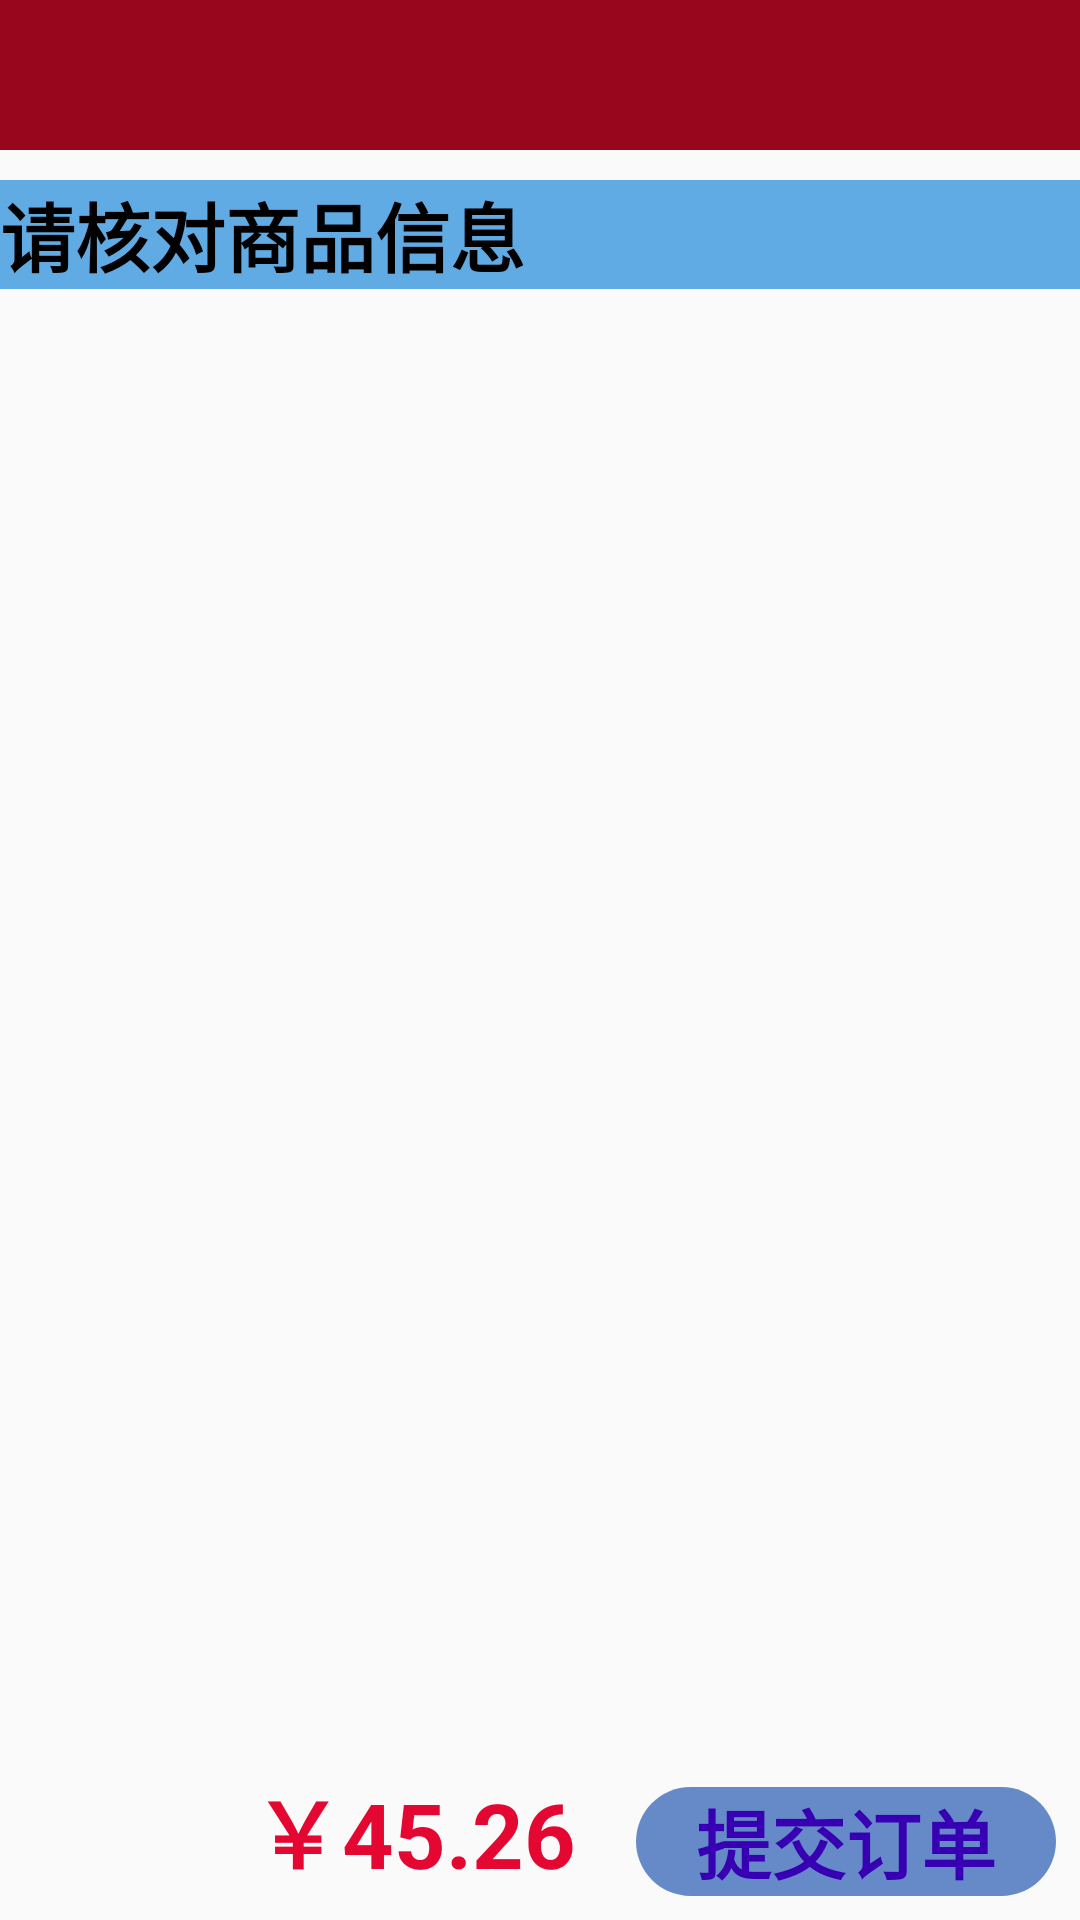

The Android layout XML behind this screen, and the referenced resources:
<!-- AndroidManifest.xml: application theme AppTheme -->
<!-- res/layout/activity_pay.xml -->
<?xml version="1.0" encoding="utf-8"?>
<RelativeLayout
    xmlns:android="http://schemas.android.com/apk/res/android"
    xmlns:app="http://schemas.android.com/apk/res-auto"
    xmlns:tools="http://schemas.android.com/tools"
    android:layout_width="match_parent"
    android:layout_height="match_parent"
    tools:context=".activity.PayActivity">

    <include layout="@layout/mytoolbar"/>

    <TextView
        android:id="@+id/tip"
        android:layout_marginTop="60dp"
        android:textStyle="bold"
        android:textColor="@color/black"
        android:background="@color/color666"
        android:textSize="25dp"
        android:text="请核对商品信息"
        android:layout_width="match_parent"
        android:layout_height="wrap_content"/>

    <RelativeLayout
        android:layout_below="@+id/tip"
        android:layout_width="match_parent"
        android:layout_height="match_parent"
        android:layout_marginBottom="60dp"
        >

        <androidx.recyclerview.widget.RecyclerView
            android:id="@+id/rv_pay"
            android:layout_marginTop="10dp"
            android:layout_width="match_parent"
            android:layout_height="wrap_content"/>

    </RelativeLayout>



    <RelativeLayout
        android:layout_alignParentBottom="true"
        android:layout_width="match_parent"
        android:layout_height="60dp">

        <TextView
            android:id="@+id/tv_pay_total"
            android:textStyle="bold"
            android:gravity="center"
            android:layout_marginRight="20dp"
            android:layout_toLeftOf="@+id/tv_submitOrder"
            android:textSize="30dp"
            android:text="￥45.26"
            android:textColor="#E30732"
            android:layout_width="wrap_content"
            android:layout_height="match_parent"/>


        <TextView
            android:id="@+id/tv_submitOrder"
            android:text="提交订单"
            android:textStyle="bold"
            android:gravity="center"
            android:layout_marginRight="8dp"
            android:layout_marginBottom="8dp"
            android:textColor="@color/colorPrimaryDark"
            android:background="@drawable/textview_shape"
            android:textSize="25dp"
            android:layout_alignParentRight="true"
            android:layout_alignParentBottom="true"
            android:layout_width="140dp"
            android:layout_height="wrap_content"/>


    </RelativeLayout>




</RelativeLayout>
<!-- res/layout/mytoolbar.xml (included above) -->
<?xml version="1.0" encoding="utf-8"?>
    <androidx.appcompat.widget.Toolbar
        xmlns:android="http://schemas.android.com/apk/res/android"
        android:id="@+id/toolbar"
        android:background="#98061D"
        android:layout_width="match_parent"
        android:theme="@style/AppTheme.NoActionBar"
        android:layout_height="50dp">
        <TextView
            android:id="@+id/tv_bar_title"
            android:layout_width="wrap_content"
            android:layout_height="wrap_content"
            android:textSize="20dp"
            android:textColor="@color/black"
            android:gravity="center"
            android:layout_gravity="center"
            />
        <TextView
            android:id="@+id/tv_bar_function"
            android:text="充值"
            android:textColor="@color/black"
            android:gravity="center"
            android:textSize="20dp"
            android:layout_gravity="right"
            android:layout_marginRight="10dp"
            android:layout_width="wrap_content"
            android:layout_height="match_parent"
            android:visibility="gone"
            />

    </androidx.appcompat.widget.Toolbar>
<!-- resources referenced by this layout -->
<resources>
  <color name="black">#ff000000</color>
  <color name="color666">#61ABE4</color>
  <color name="colorPrimaryDark">#3700B3</color>
  <!-- drawable textview_shape (drawable) -->
  <?xml version="1.0" encoding="utf-8"?>
  <shape xmlns:android="http://schemas.android.com/apk/res/android">
  
      <solid android:color="#668AC8"/>
  
      <corners android:radius="90dp"/>
  
  </shape>
  <style name="AppTheme.NoActionBar">
          <item name="windowActionBar">false</item>
          <item name="windowNoTitle">true</item>
      </style>
  <style name="AppTheme" parent="Theme.AppCompat.Light.NoActionBar">
          
          <item name="colorPrimary">@color/colorPrimary</item>
          <item name="colorPrimaryDark">@color/black</item>
          <item name="colorAccent">@color/colorAccent</item>
      </style>
  <color name="colorPrimary">#910000</color>
  <color name="colorAccent">#9C8383</color>
</resources>
